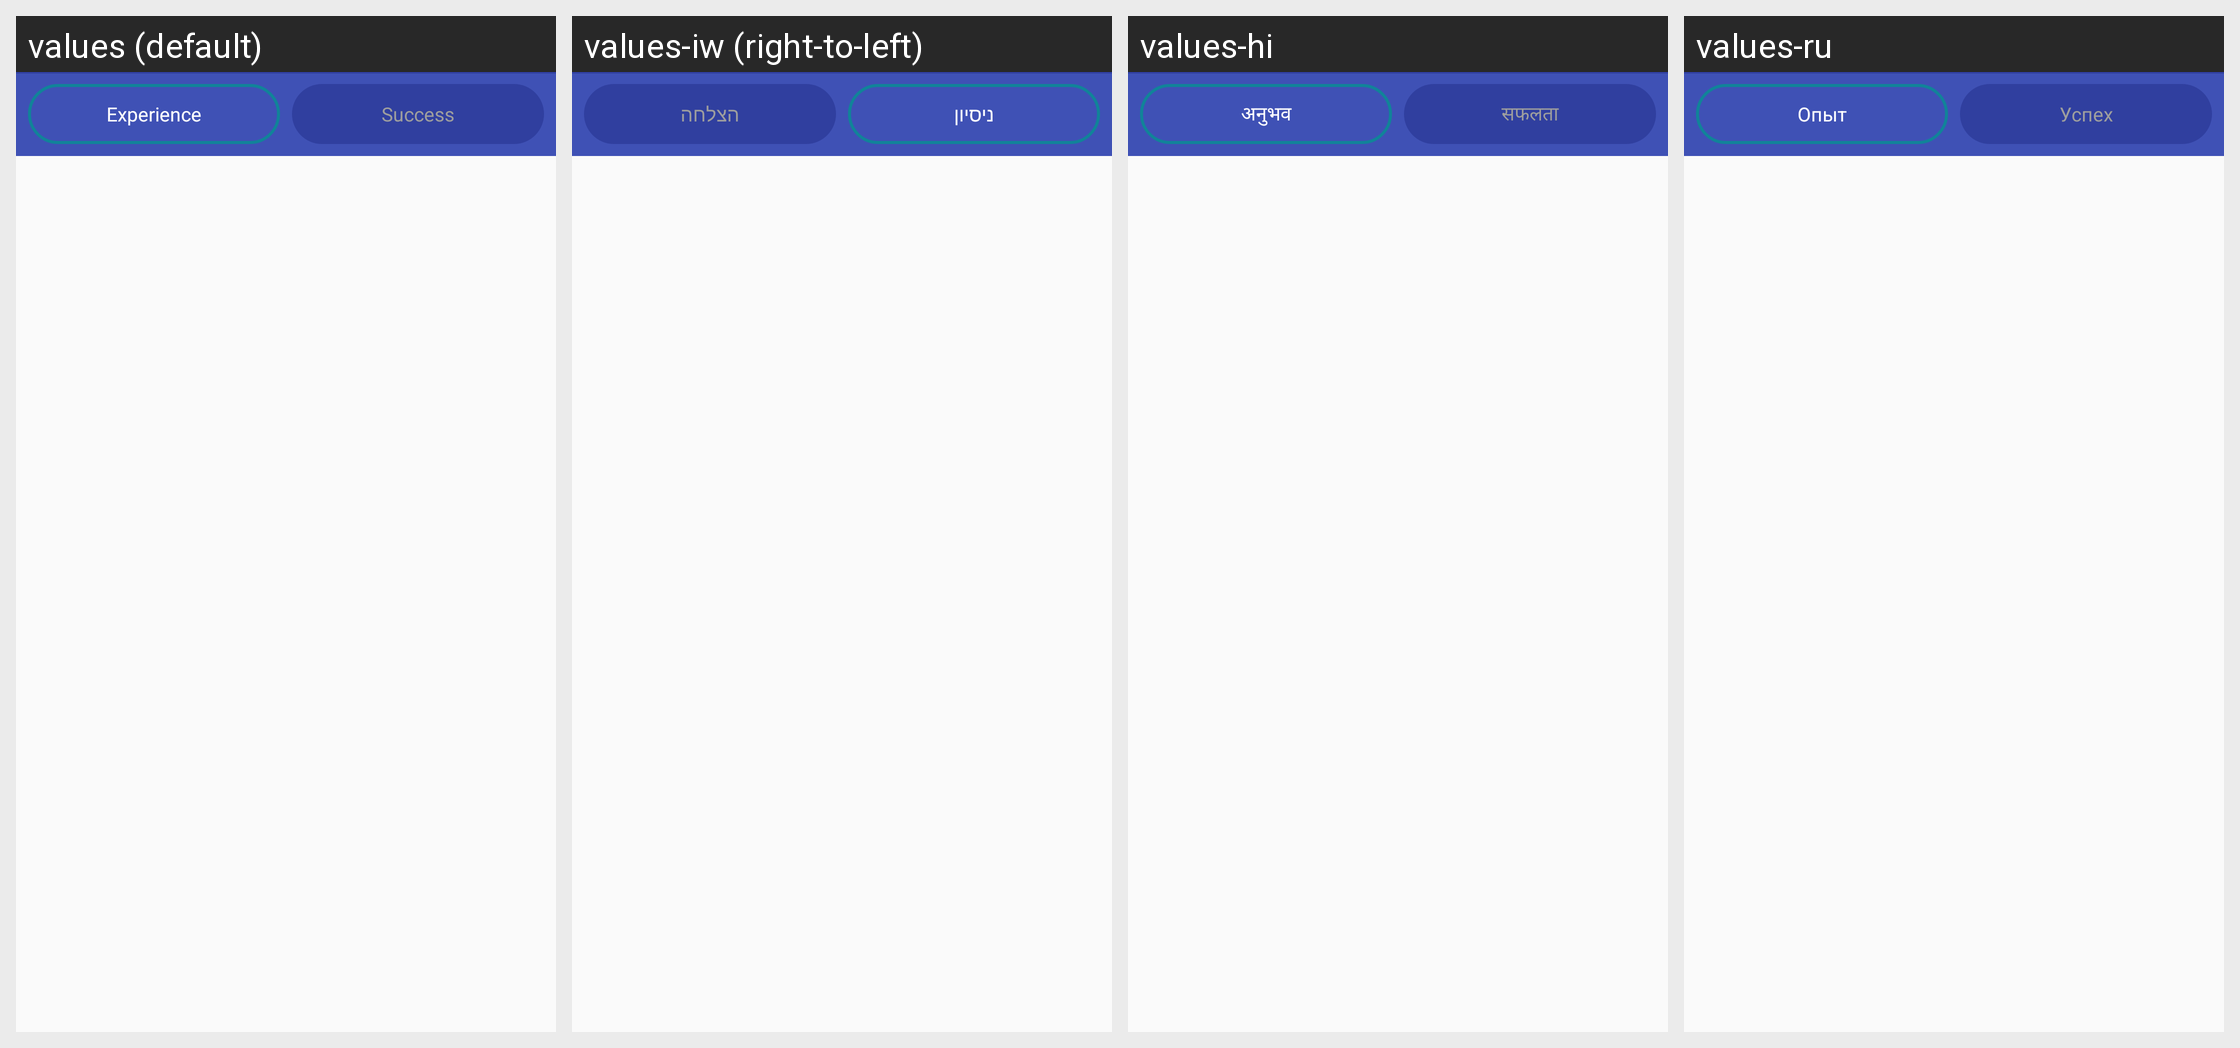

This grid shows one Android layout under several languages. Give, for every string resource on the screen, its name, the default text and each shown locale's text.
Android screen res/layout/fragment_stats_charts_container.xml rendered under 4 locales, left to right: values (default), values-iw (right-to-left), values-hi, values-ru. Device: Nexus 5 (rendered at 1080×1920; each locale shown at half size, 540×960, under a caption strip naming it); theme AppTheme.
Other locales in the repository, not shown: values-de, values-es, values-fr, values-pt.
Strings drawn on this screen, with the default value and each locale's value (text and hints the layout hard-codes, and strings that could not be matched under every locale, appear in the picture but are not listed):

stats_charts_tab_seniority
  values: Experience
  values-iw: ניסיון
  values-hi: अनुभव
  values-ru: Опыт

stats_charts_tab_success
  values: Success
  values-iw: הצלחה
  values-hi: सफलता
  values-ru: Успех
